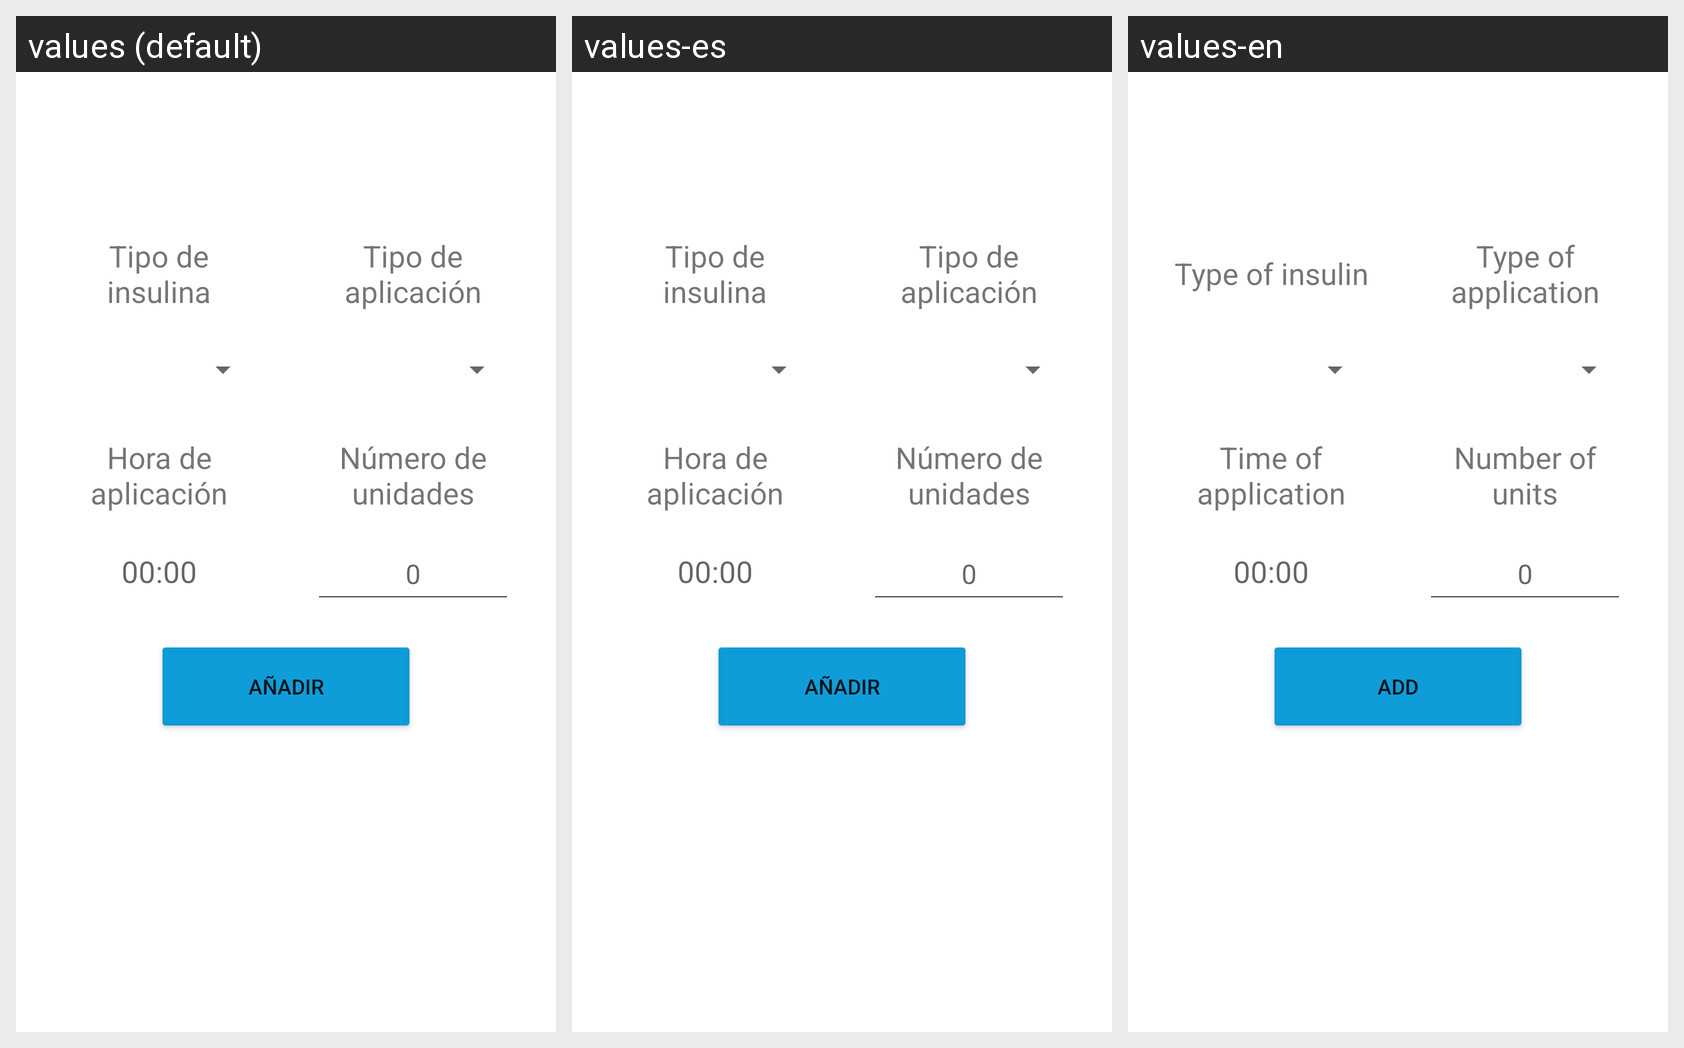

Translations of the strings shown on this Android screen, per locale in the grid:
Android screen res/layout/fragment_add_aplicacion_insulina.xml rendered under 3 locales, left to right: values (default), values-es, values-en. Device: Nexus 5 (rendered at 1080×1920; each locale shown at half size, 540×960, under a caption strip naming it); theme Theme.Epidiabeticlog.
Strings drawn on this screen, with the default value and each locale's value (text and hints the layout hard-codes, and strings that could not be matched under every locale, appear in the picture but are not listed):

TipoInsulina
  values: Tipo de insulina
  values-es: Tipo de insulina
  values-en: Type of insulin

HoraAplicacion
  values: Hora de aplicación
  values-es: Hora de aplicación
  values-en: Time of application

NumeroUnidades
  values: Número de unidades
  values-es: Número de unidades
  values-en: Number of units

TipoAplicacion
  values: Tipo de aplicación
  values-es: Tipo de aplicación
  values-en: Type of application

Add
  values: Añadir
  values-es: Añadir
  values-en: Add
